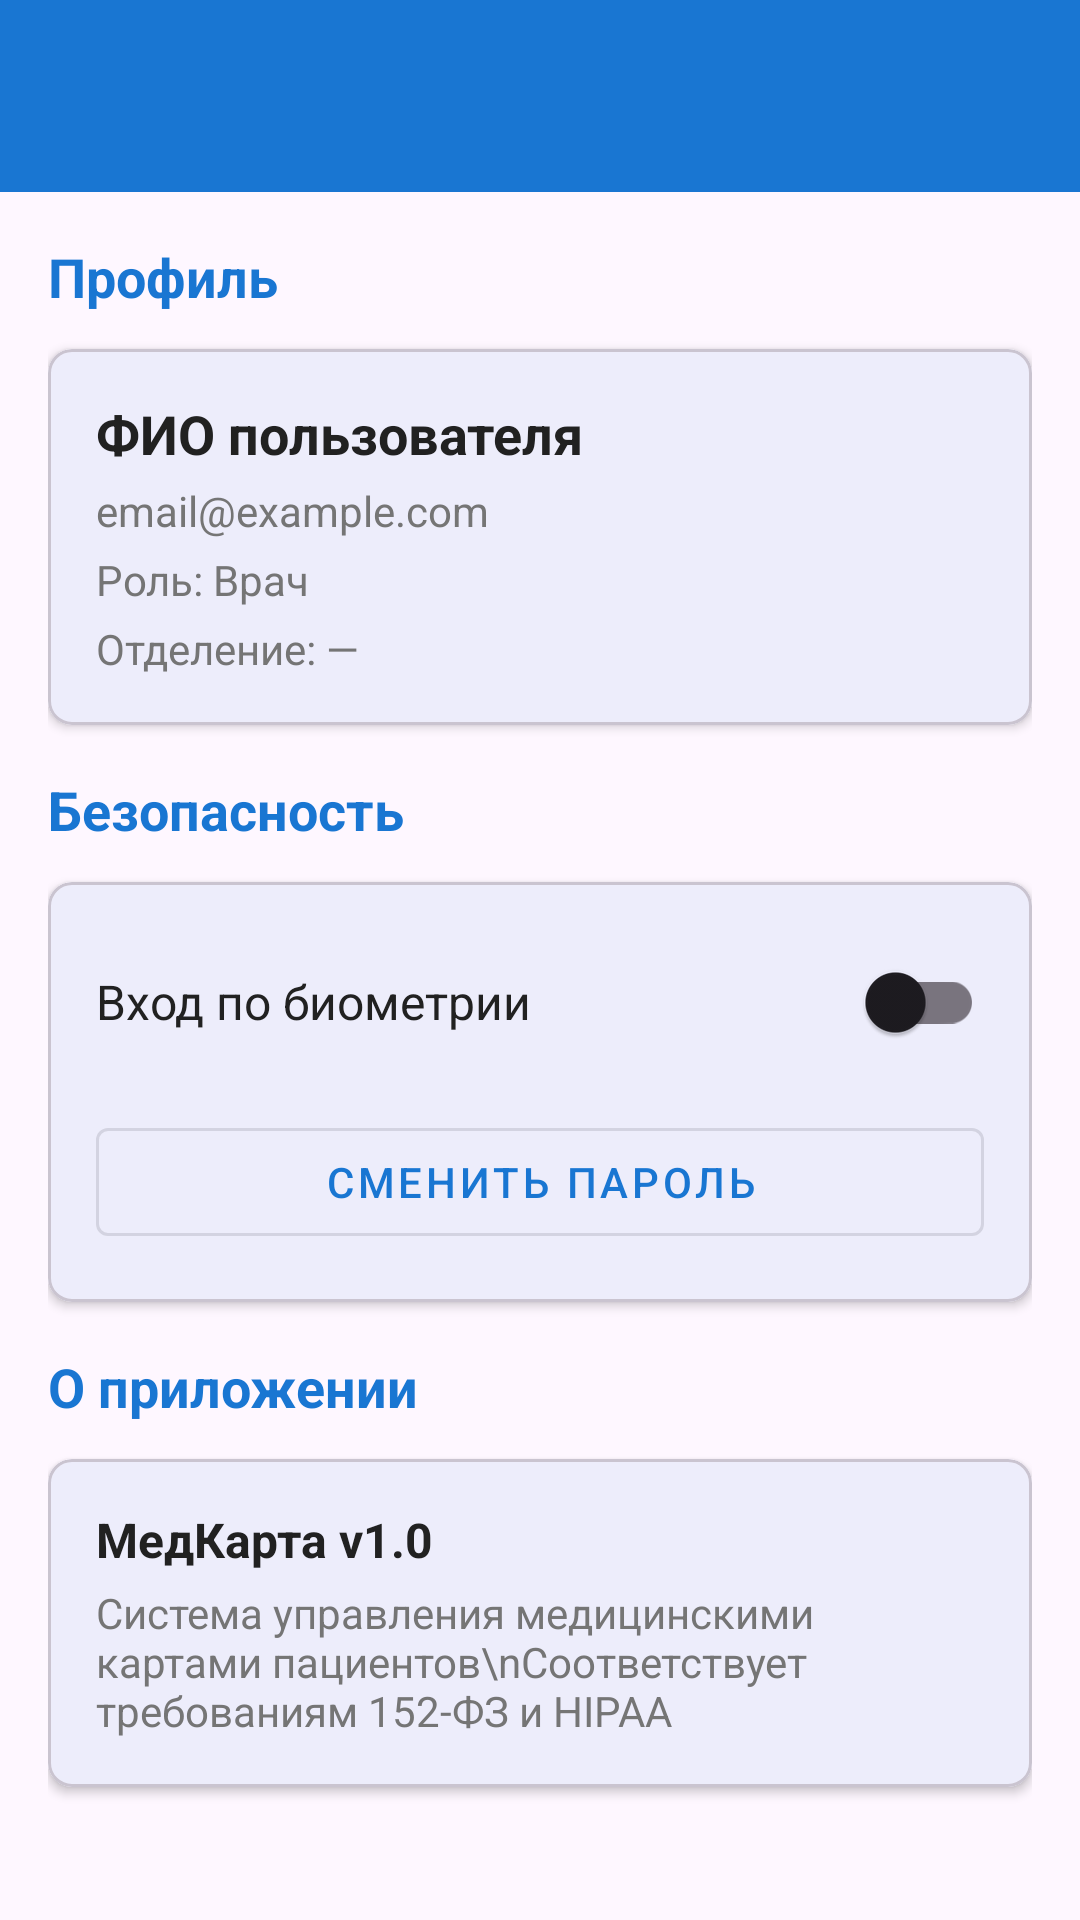

Reconstruct the res/layout file that produces this screen, plus the resources it refers to.
<!-- AndroidManifest.xml: activity theme Theme.MedCardSystem -->
<!-- res/layout/activity_settings.xml -->
<?xml version="1.0" encoding="utf-8"?>
<androidx.coordinatorlayout.widget.CoordinatorLayout
    xmlns:android="http://schemas.android.com/apk/res/android"
    xmlns:app="http://schemas.android.com/apk/res-auto"
    android:layout_width="match_parent"
    android:layout_height="match_parent">

    <com.google.android.material.appbar.AppBarLayout
        android:layout_width="match_parent"
        android:layout_height="wrap_content">

        <androidx.appcompat.widget.Toolbar
            android:id="@+id/toolbar"
            android:layout_width="match_parent"
            android:layout_height="?attr/actionBarSize"
            android:background="@color/primary"
            android:theme="@style/ThemeOverlay.AppCompat.Dark.ActionBar"
            app:popupTheme="@style/ThemeOverlay.AppCompat.Light" />

    </com.google.android.material.appbar.AppBarLayout>

    <androidx.core.widget.NestedScrollView
        android:layout_width="match_parent"
        android:layout_height="match_parent"
        app:layout_behavior="@string/appbar_scrolling_view_behavior">

        <LinearLayout
            android:layout_width="match_parent"
            android:layout_height="wrap_content"
            android:orientation="vertical"
            android:padding="16dp">

            
            <TextView
                android:layout_width="wrap_content"
                android:layout_height="wrap_content"
                android:text="Профиль"
                android:textSize="18sp"
                android:textStyle="bold"
                android:textColor="@color/primary"
                android:layout_marginBottom="12dp" />

            <com.google.android.material.card.MaterialCardView
                android:layout_width="match_parent"
                android:layout_height="wrap_content"
                app:cardElevation="2dp"
                app:cardCornerRadius="8dp"
                android:layout_marginBottom="16dp">

                <LinearLayout
                    android:layout_width="match_parent"
                    android:layout_height="wrap_content"
                    android:orientation="vertical"
                    android:padding="16dp">

                    <TextView
                        android:id="@+id/tvUserName"
                        android:layout_width="match_parent"
                        android:layout_height="wrap_content"
                        android:text="ФИО пользователя"
                        android:textSize="18sp"
                        android:textStyle="bold"
                        android:textColor="@color/text_primary" />

                    <TextView
                        android:id="@+id/tvUserEmail"
                        android:layout_width="match_parent"
                        android:layout_height="wrap_content"
                        android:text="email@example.com"
                        android:textSize="14sp"
                        android:textColor="@color/text_secondary"
                        android:layout_marginTop="4dp" />

                    <TextView
                        android:id="@+id/tvUserRole"
                        android:layout_width="match_parent"
                        android:layout_height="wrap_content"
                        android:text="Роль: Врач"
                        android:textSize="14sp"
                        android:textColor="@color/text_secondary"
                        android:layout_marginTop="4dp" />

                    <TextView
                        android:id="@+id/tvUserDepartment"
                        android:layout_width="match_parent"
                        android:layout_height="wrap_content"
                        android:text="Отделение: —"
                        android:textSize="14sp"
                        android:textColor="@color/text_secondary"
                        android:layout_marginTop="4dp" />

                </LinearLayout>

            </com.google.android.material.card.MaterialCardView>

            
            <TextView
                android:layout_width="wrap_content"
                android:layout_height="wrap_content"
                android:text="Безопасность"
                android:textSize="18sp"
                android:textStyle="bold"
                android:textColor="@color/primary"
                android:layout_marginBottom="12dp" />

            <com.google.android.material.card.MaterialCardView
                android:layout_width="match_parent"
                android:layout_height="wrap_content"
                app:cardElevation="2dp"
                app:cardCornerRadius="8dp"
                android:layout_marginBottom="16dp">

                <LinearLayout
                    android:layout_width="match_parent"
                    android:layout_height="wrap_content"
                    android:orientation="vertical"
                    android:padding="16dp">

                    <LinearLayout
                        android:layout_width="match_parent"
                        android:layout_height="wrap_content"
                        android:orientation="horizontal"
                        android:gravity="center_vertical"
                        android:layout_marginBottom="12dp">

                        <TextView
                            android:layout_width="0dp"
                            android:layout_height="wrap_content"
                            android:layout_weight="1"
                            android:text="Вход по биометрии"
                            android:textSize="16sp"
                            android:textColor="@color/text_primary" />

                        <com.google.android.material.switchmaterial.SwitchMaterial
                            android:id="@+id/switchBiometric"
                            android:layout_width="wrap_content"
                            android:layout_height="wrap_content" />

                    </LinearLayout>

                    <com.google.android.material.button.MaterialButton
                        android:id="@+id/btnChangePassword"
                        android:layout_width="match_parent"
                        android:layout_height="wrap_content"
                        android:text="Сменить пароль"
                        style="@style/Widget.MaterialComponents.Button.OutlinedButton" />

                </LinearLayout>

            </com.google.android.material.card.MaterialCardView>

            
            <TextView
                android:layout_width="wrap_content"
                android:layout_height="wrap_content"
                android:text="О приложении"
                android:textSize="18sp"
                android:textStyle="bold"
                android:textColor="@color/primary"
                android:layout_marginBottom="12dp" />

            <com.google.android.material.card.MaterialCardView
                android:layout_width="match_parent"
                android:layout_height="wrap_content"
                app:cardElevation="2dp"
                app:cardCornerRadius="8dp"
                android:layout_marginBottom="16dp">

                <LinearLayout
                    android:layout_width="match_parent"
                    android:layout_height="wrap_content"
                    android:orientation="vertical"
                    android:padding="16dp">

                    <TextView
                        android:layout_width="match_parent"
                        android:layout_height="wrap_content"
                        android:text="МедКарта v1.0"
                        android:textSize="16sp"
                        android:textStyle="bold"
                        android:textColor="@color/text_primary" />

                    <TextView
                        android:layout_width="match_parent"
                        android:layout_height="wrap_content"
                        android:text="Система управления медицинскими картами пациентов\nСоответствует требованиям 152-ФЗ и HIPAA"
                        android:textSize="14sp"
                        android:textColor="@color/text_secondary"
                        android:layout_marginTop="4dp" />

                </LinearLayout>

            </com.google.android.material.card.MaterialCardView>

        </LinearLayout>

    </androidx.core.widget.NestedScrollView>

</androidx.coordinatorlayout.widget.CoordinatorLayout>
<!-- resources referenced by this layout -->
<resources>
  <color name="primary">#1976D2</color>
  <color name="text_primary">#212121</color>
  <color name="text_secondary">#757575</color>
  <style name="Theme.MedCardSystem" parent="Theme.Material3.Light.NoActionBar">
          <item name="colorPrimary">@color/primary</item>
          <item name="colorPrimaryDark">@color/primary_dark</item>
          <item name="colorAccent">@color/accent</item>
          <item name="android:statusBarColor">@color/primary_dark</item>
          <item name="android:windowLightStatusBar">false</item>
      </style>
  <color name="primary_dark">#1565C0</color>
  <color name="accent">#FF4081</color>
</resources>
